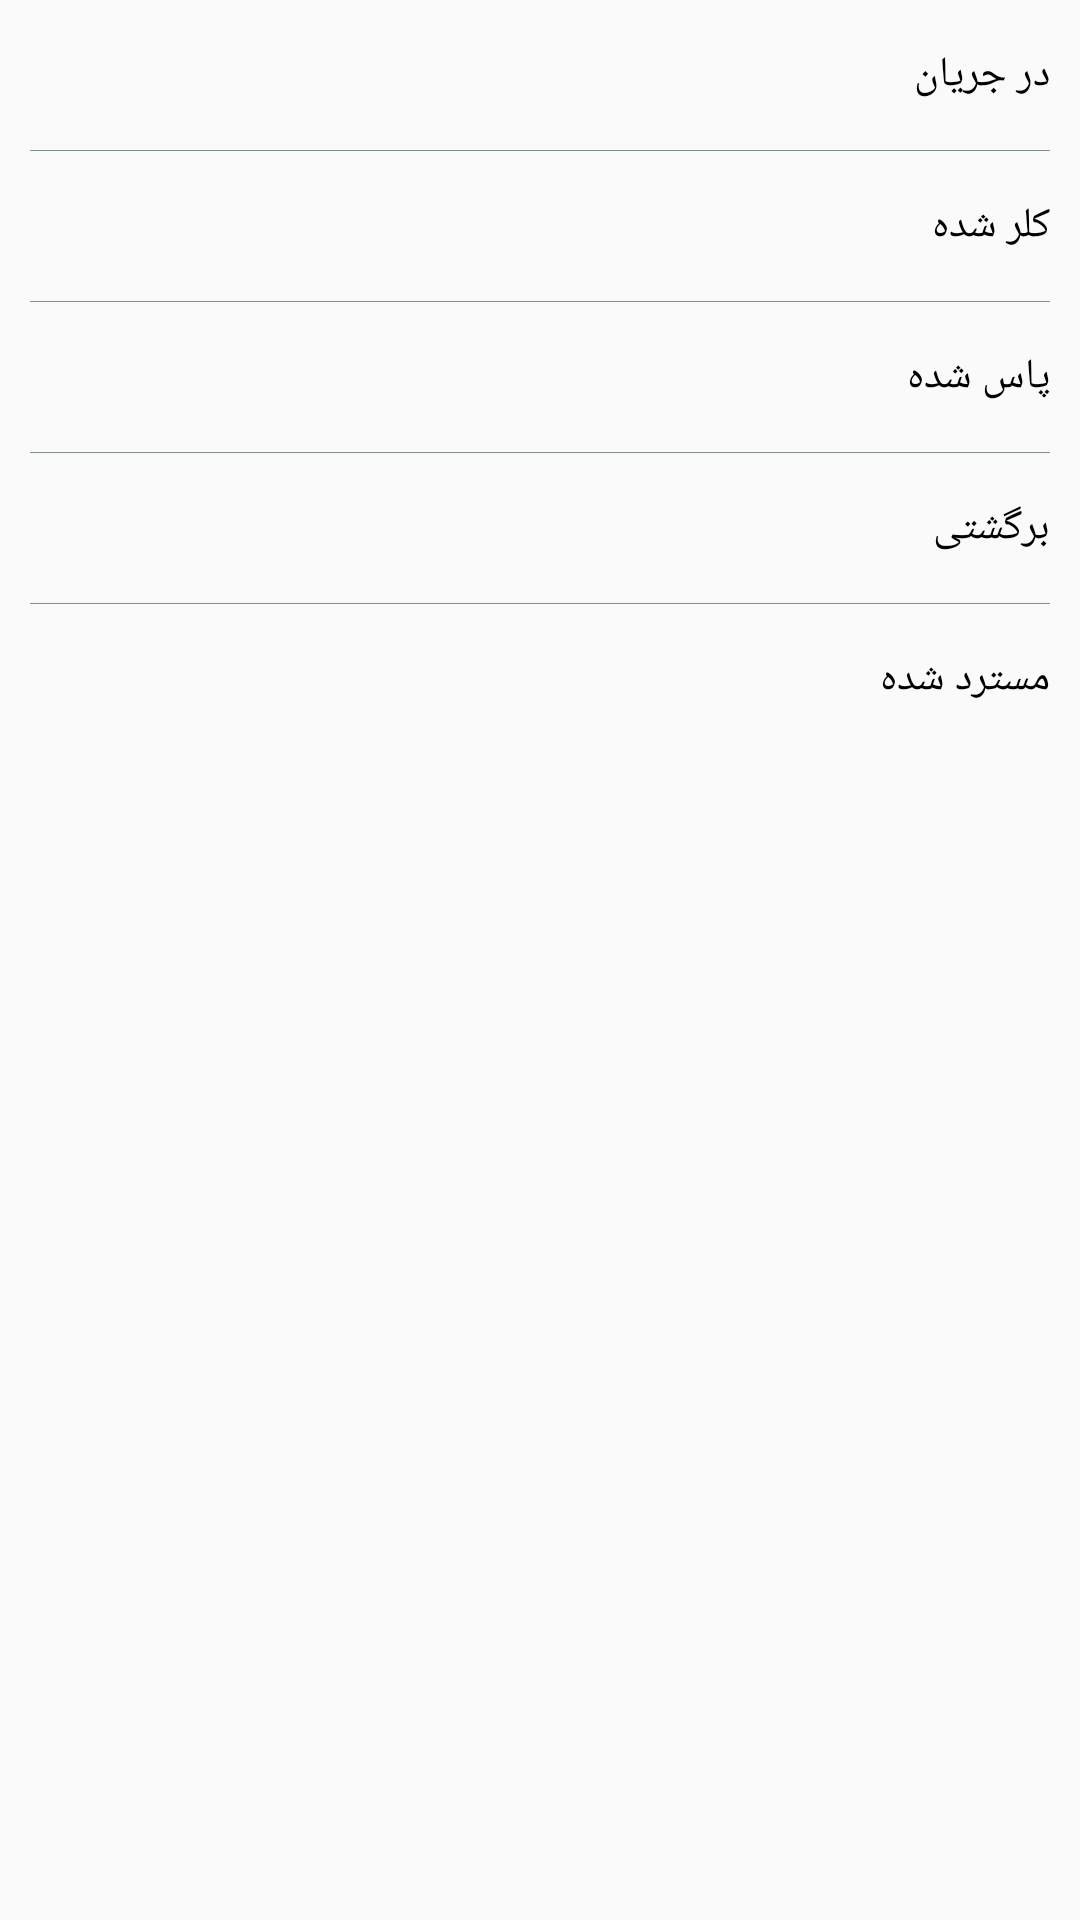

The Android layout XML behind this screen, and the referenced resources:
<!-- AndroidManifest.xml: application theme AppTheme -->
<!-- res/layout/alert_vaziate_check.xml -->
<?xml version="1.0" encoding="utf-8"?>
<RelativeLayout
    xmlns:android="http://schemas.android.com/apk/res/android"
    android:layout_width="match_parent"
    android:layout_height="wrap_content">


    <TextView
        android:id="@+id/alert_vaziate_check_dar_jaryan"
        android:layout_width="match_parent"
        android:layout_height="50dp"
        android:gravity="right|center_vertical"
        android:textColor="#000000"
        android:paddingRight="10dp"
        android:text="در جریان"
        />

    <View
        android:id="@+id/view_below_alert_vaziate_check_dar_jaryan"
        android:layout_width="match_parent"
        android:layout_height="0.3dp"
        android:layout_marginRight="10dp"
        android:layout_marginLeft="10dp"
        android:background="@color/gray"
        android:layout_below="@+id/alert_vaziate_check_dar_jaryan"/>


    <TextView
        android:id="@+id/alert_vaziate_check_cler_shode"
        android:layout_width="match_parent"
        android:layout_height="50dp"
        android:gravity="right|center_vertical"
        android:textColor="#000000"
        android:paddingRight="10dp"
        android:text="کلر شده"
        android:layout_below="@+id/view_below_alert_vaziate_check_dar_jaryan"
        />

    <View
        android:id="@+id/view_below_alert_vaziate_check_cler_shode"
        android:layout_width="match_parent"
        android:layout_height="0.3dp"
        android:layout_marginRight="10dp"
        android:layout_marginLeft="10dp"
        android:background="@color/gray"
        android:layout_below="@+id/alert_vaziate_check_cler_shode"/>

    <TextView
        android:id="@+id/alert_vaziate_check_pas_shode"
        android:layout_width="match_parent"
        android:layout_height="50dp"
        android:gravity="right|center_vertical"
        android:textColor="#000000"
        android:paddingRight="10dp"
        android:text="پاس شده"
        android:layout_below="@+id/view_below_alert_vaziate_check_cler_shode"
        />

    <View
        android:id="@+id/view_below_alert_vaziate_check_pas_shode"
        android:layout_width="match_parent"
        android:layout_height="0.3dp"
        android:layout_marginRight="10dp"
        android:layout_marginLeft="10dp"
        android:background="@color/gray"
        android:layout_below="@+id/alert_vaziate_check_pas_shode"/>

    <TextView
        android:id="@+id/alert_vaziate_check_bargashti"
        android:layout_width="match_parent"
        android:layout_height="50dp"
        android:gravity="right|center_vertical"
        android:textColor="#000000"
        android:paddingRight="10dp"
        android:text="برگشتی"
        android:layout_below="@+id/view_below_alert_vaziate_check_pas_shode"
        />

    <View
        android:id="@+id/view_below_alert_vaziate_check_bargashti"
        android:layout_width="match_parent"
        android:layout_height="0.3dp"
        android:layout_marginRight="10dp"
        android:layout_marginLeft="10dp"
        android:background="@color/gray"
        android:layout_below="@+id/alert_vaziate_check_bargashti"/>


    <TextView
        android:id="@+id/alert_vaziate_check_mostarad"
        android:layout_width="match_parent"
        android:layout_height="50dp"
        android:gravity="right|center_vertical"
        android:textColor="#000000"
        android:paddingRight="10dp"
        android:text="مسترد شده"
        android:layout_below="@+id/view_below_alert_vaziate_check_bargashti"
        />






</RelativeLayout>
<!-- resources referenced by this layout -->
<resources>
  <color name="gray">#808f87</color>
  <style name="AppTheme" parent="Theme.AppCompat.Light.NoActionBar">
          
          <item name="colorPrimary">@color/colorPrimary</item>
          <item name="colorPrimaryDark">@color/colorPrimaryDark</item>
          <item name="colorAccent">@color/colorAccent</item>
      </style>
  <color name="colorPrimary">#6fb54c</color>#6fb54c
  <color name="colorPrimaryDark">#003d4f</color>
  <color name="colorAccent">#f15025</color>
</resources>
